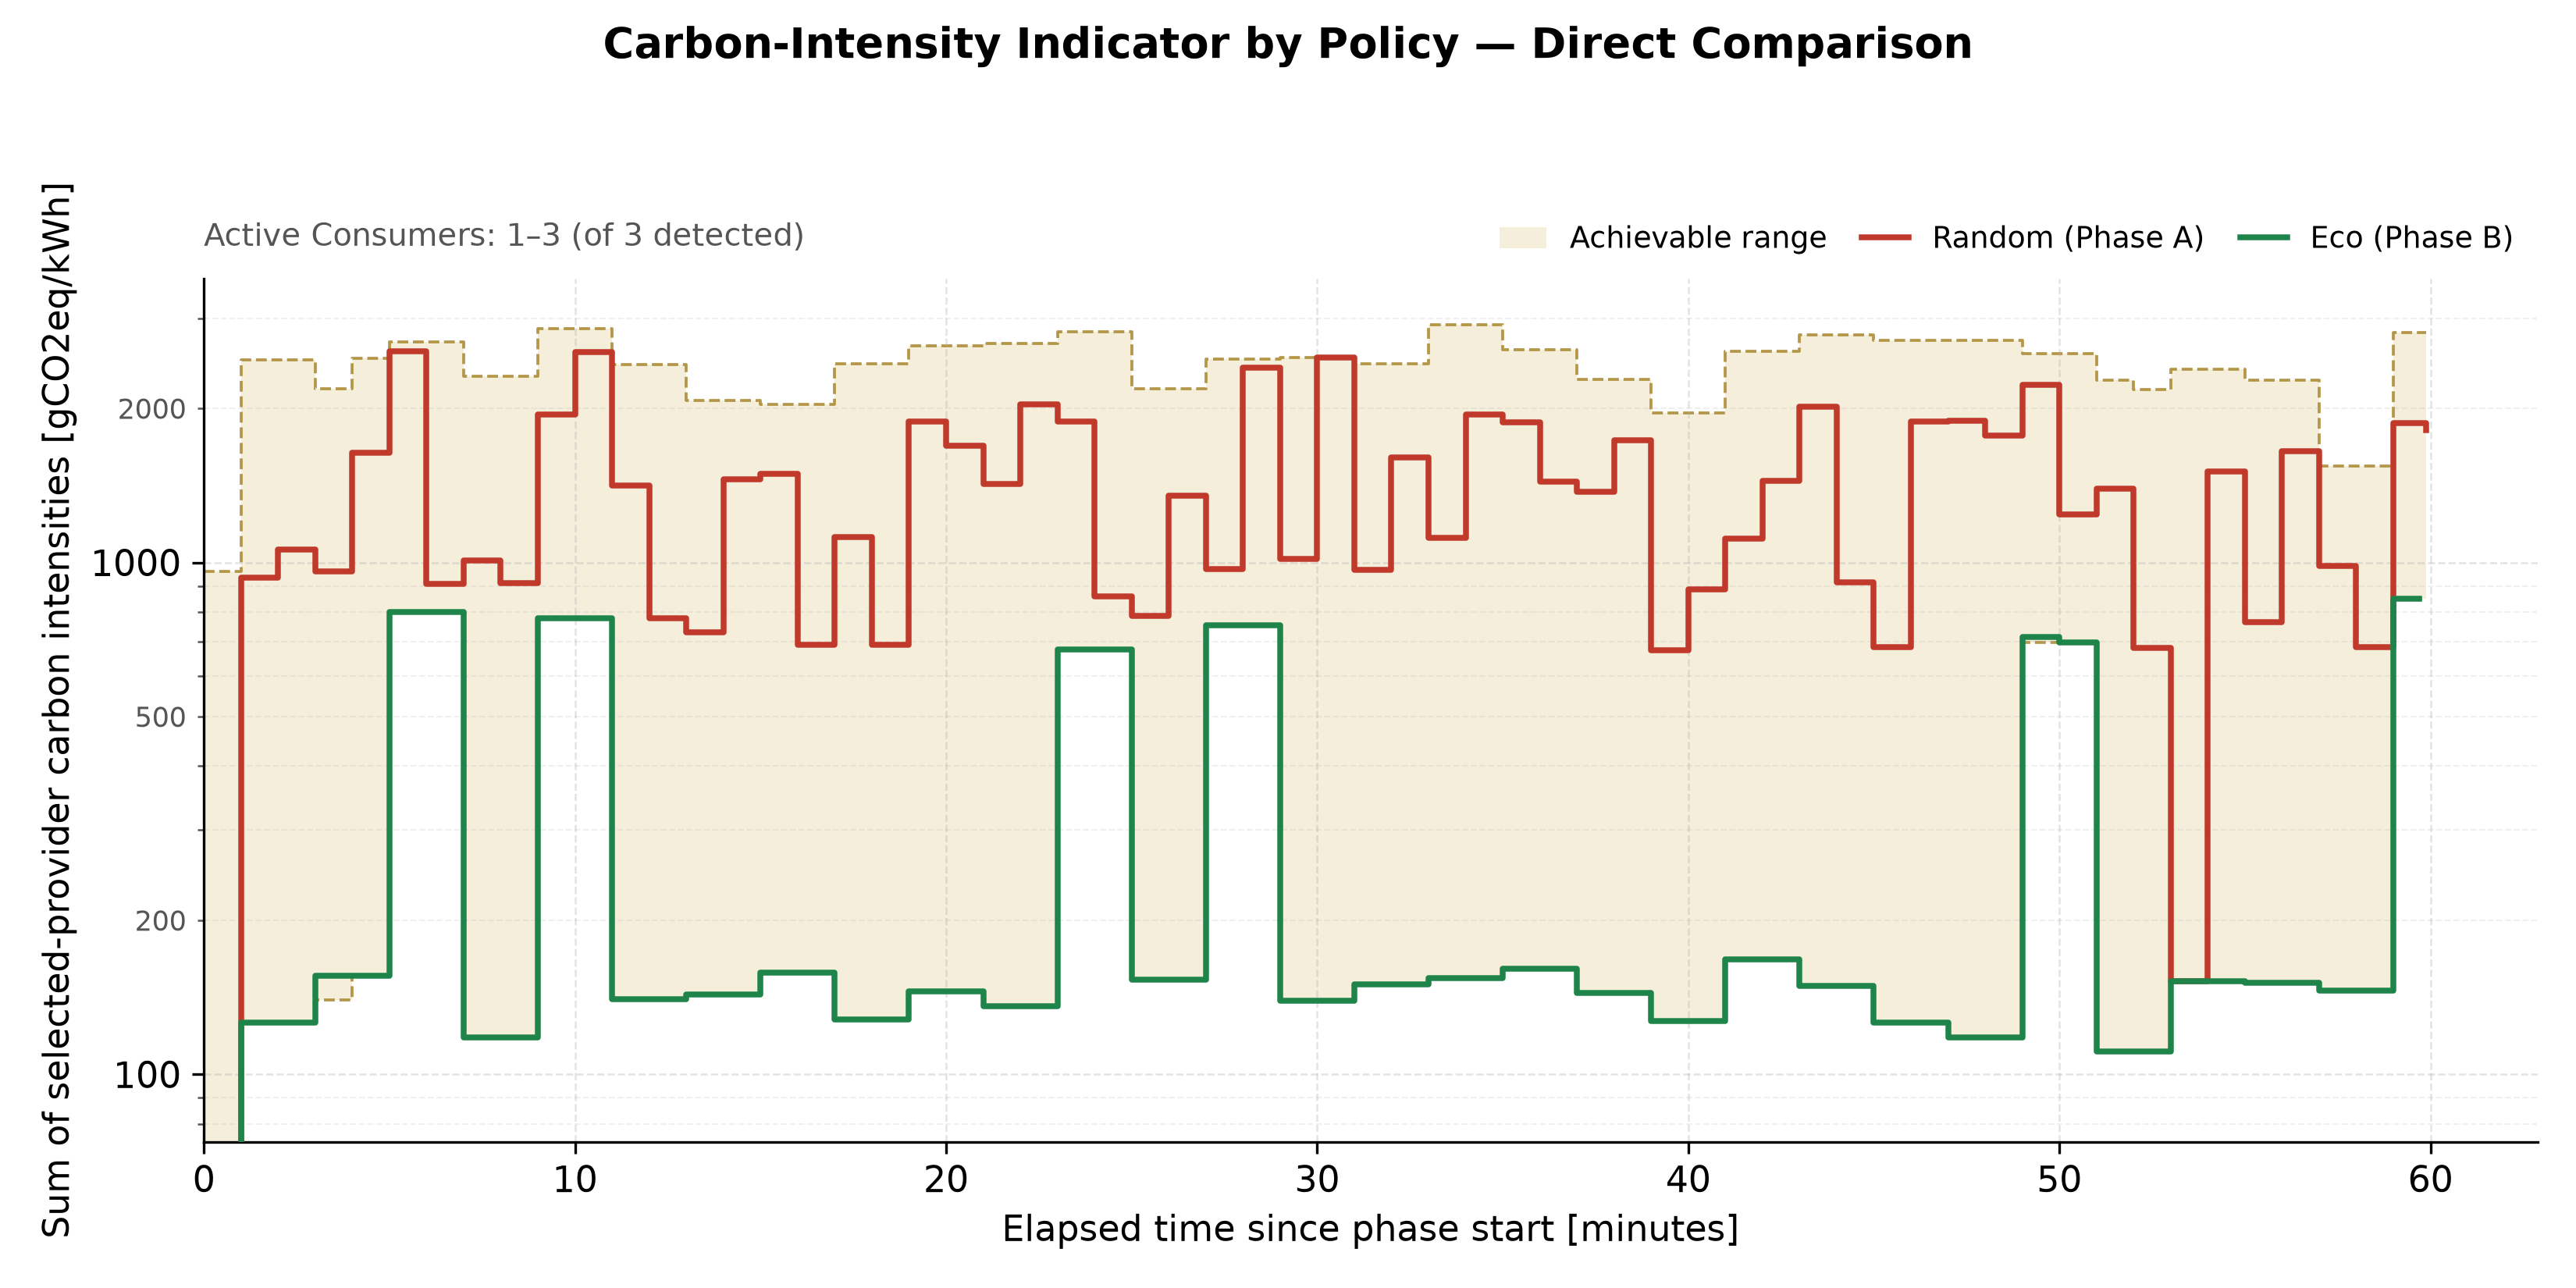

Values plotted in this chart, from the file beside it:
timestamp, elapsed_minutes, phase, policy, active_consumers, aggregate_carbon_intensity, average_carbon_intensity, aggregate_at_choice, band_floor, band_ceiling, phase_band_floor, phase_band_ceiling
2026-09-14T11:35:45.431170+0000, 0.0, phase-a, Random, 1, 50.0, 50.0, 50.0, 45.0, 960.0, 45.0, 960.0
2026-09-14T11:36:45.431170+0000, 1.0, phase-a, Random, 3, 934.0, 311.3, 1822, 126.0, 2484, 126.0, 2484
2026-09-14T11:37:45.431170+0000, 2.0, phase-a, Random, 3, 1060, 353.3, 1060, 126.0, 2484, 126.0, 2484
2026-09-14T11:38:45.431170+0000, 3.0, phase-a, Random, 3, 959.0, 319.7, 961.0, 139.5, 2183, 123.0, 1858
2026-09-14T11:39:45.431170+0000, 4.0, phase-a, Random, 3, 1640, 546.7, 1640, 156.0, 2508, 156.0, 2508
2026-09-14T11:40:45.431170+0000, 5.0, phase-a, Random, 3, 2584, 861.3, 2584, 801.0, 2692, 801.0, 2692
2026-09-14T11:41:45.431170+0000, 6.0, phase-a, Random, 3, 909.0, 303.0, 909.0, 801.0, 2692, 801.0, 2692
2026-09-14T11:42:45.431170+0000, 7.0, phase-a, Random, 3, 1009, 336.3, 1009, 118.0, 2307, 118.0, 2307
2026-09-14T11:43:45.431170+0000, 8.0, phase-a, Random, 3, 911.0, 303.7, 911.0, 118.0, 2307, 118.0, 2307
2026-09-14T11:44:45.431170+0000, 9.0, phase-a, Random, 3, 1944, 648.0, 1007, 779.0, 2862, 779.0, 2862
2026-09-14T11:45:45.431170+0000, 10.0, phase-a, Random, 3, 2574, 858.0, 2574, 779.0, 2862, 779.0, 2862
2026-09-14T11:46:45.431170+0000, 11.0, phase-a, Random, 3, 1415, 471.7, 1613, 140.0, 2432, 140.0, 2432
2026-09-14T11:47:45.431170+0000, 12.0, phase-a, Random, 3, 777.0, 259.0, 777.0, 140.0, 2432, 140.0, 2432
2026-09-14T11:48:45.431170+0000, 13.0, phase-a, Random, 3, 730.0, 243.3, 1081, 143.0, 2075, 143.0, 2075
2026-09-14T11:49:45.431170+0000, 14.0, phase-a, Random, 3, 1455, 485.0, 1455, 143.0, 2075, 143.0, 2075
2026-09-14T11:50:45.431170+0000, 15.0, phase-a, Random, 3, 1491, 497.0, 1308, 158.0, 2039, 158.0, 2039
2026-09-14T11:51:45.431170+0000, 16.0, phase-a, Random, 3, 690.0, 230.0, 690.0, 158.0, 2039, 158.0, 2039
2026-09-14T11:52:45.431170+0000, 17.0, phase-a, Random, 3, 1119, 373.0, 1699, 128.0, 2447, 128.0, 2447
2026-09-14T11:53:45.431170+0000, 18.0, phase-a, Random, 3, 691.0, 230.3, 691.0, 128.0, 2447, 128.0, 2447
2026-09-14T11:54:45.431170+0000, 19.0, phase-a, Random, 3, 1886, 628.7, 2058, 145.0, 2649, 145.0, 2649
2026-09-14T11:55:45.431170+0000, 20.0, phase-a, Random, 3, 1690, 563.3, 1690, 145.0, 2649, 145.0, 2649
2026-09-14T11:56:45.431170+0000, 21.0, phase-a, Random, 3, 1421, 473.7, 1410, 136.0, 2681, 136.0, 2681
2026-09-14T11:57:45.431170+0000, 22.0, phase-a, Random, 3, 2037, 679.0, 2037, 136.0, 2681, 136.0, 2681
2026-09-14T11:58:45.431170+0000, 23.0, phase-a, Random, 3, 1884, 628.0, 1967, 676.0, 2819, 676.0, 2819
2026-09-14T11:59:45.431170+0000, 24.0, phase-a, Random, 3, 857.0, 285.7, 857.0, 676.0, 2819, 676.0, 2819
2026-09-14T12:00:45.431170+0000, 25.0, phase-a, Random, 3, 785.0, 261.7, 1626, 153.0, 2184, 153.0, 2184
2026-09-14T12:01:45.431170+0000, 26.0, phase-a, Random, 3, 1349, 449.7, 1349, 153.0, 2184, 153.0, 2184
2026-09-14T12:02:45.431170+0000, 27.0, phase-a, Random, 3, 970.0, 323.3, 970.0, 753.0, 2500, 753.0, 2500
2026-09-14T12:03:45.431170+0000, 28.0, phase-a, Random, 3, 2401, 800.3, 2401, 753.0, 2500, 753.0, 2500
2026-09-14T12:04:45.431170+0000, 29.0, phase-a, Random, 3, 1016, 338.7, 1026, 139.0, 2518, 139.0, 2518
2026-09-14T12:05:45.431170+0000, 30.0, phase-a, Random, 3, 2518, 839.3, 2518, 139.0, 2518, 139.0, 2518
2026-09-14T12:06:45.431170+0000, 31.0, phase-a, Random, 3, 966.0, 322.0, 966.0, 150.0, 2443, 150.0, 2443
2026-09-14T12:07:45.431170+0000, 32.0, phase-a, Random, 3, 1604, 534.7, 1604, 150.0, 2443, 150.0, 2443
2026-09-14T12:08:45.431170+0000, 33.0, phase-a, Random, 3, 1118, 372.7, 1118, 154.0, 2914, 154.0, 2914
2026-09-14T12:09:45.431170+0000, 34.0, phase-a, Random, 3, 1946, 648.7, 1946, 154.0, 2914, 154.0, 2914
2026-09-14T12:10:45.431170+0000, 35.0, phase-a, Random, 3, 1875, 625.0, 1875, 161.0, 2599, 161.0, 2599
2026-09-14T12:11:45.431170+0000, 36.0, phase-a, Random, 3, 1440, 480.0, 1440, 161.0, 2599, 161.0, 2599
2026-09-14T12:12:45.431170+0000, 37.0, phase-a, Random, 3, 1374, 458.0, 1374, 144.0, 2275, 144.0, 2275
2026-09-14T12:13:45.431170+0000, 38.0, phase-a, Random, 3, 1733, 577.7, 1733, 144.0, 2275, 144.0, 2275
2026-09-14T12:14:45.431170+0000, 39.0, phase-a, Random, 3, 674.0, 224.7, 671.0, 127.0, 1956, 127.0, 1956
2026-09-14T12:15:45.431170+0000, 40.0, phase-a, Random, 3, 887.0, 295.7, 887.0, 127.0, 1956, 127.0, 1956
2026-09-14T12:16:45.431170+0000, 41.0, phase-a, Random, 3, 1113, 371.0, 670.0, 168.0, 2588, 168.0, 2588
2026-09-14T12:17:45.431170+0000, 42.0, phase-a, Random, 3, 1444, 481.3, 1444, 168.0, 2588, 168.0, 2588
2026-09-14T12:18:45.431170+0000, 43.0, phase-a, Random, 3, 2015, 671.7, 1835, 149.0, 2781, 149.0, 2781
2026-09-14T12:19:45.431170+0000, 44.0, phase-a, Random, 3, 915.0, 305.0, 915.0, 149.0, 2781, 149.0, 2781
2026-09-14T12:20:45.431170+0000, 45.0, phase-a, Random, 3, 683.0, 227.7, 1660, 126.0, 2718, 126.0, 2718
2026-09-14T12:21:45.431170+0000, 46.0, phase-a, Random, 3, 1885, 628.3, 1885, 126.0, 2718, 126.0, 2718
2026-09-14T12:22:45.431170+0000, 47.0, phase-a, Random, 3, 1890, 630.0, 1072, 118.0, 2711, 118.0, 2711
2026-09-14T12:23:45.431170+0000, 48.0, phase-a, Random, 3, 1771, 590.3, 1771, 118.0, 2711, 118.0, 2711
2026-09-14T12:24:45.431170+0000, 49.0, phase-a, Random, 3, 2226, 742.0, 1683, 698.0, 2554, 698.0, 2554
2026-09-14T12:25:45.431170+0000, 50.0, phase-a, Random, 3, 1243, 414.3, 1243, 698.0, 2554, 698.0, 2554
2026-09-14T12:26:45.431170+0000, 51.0, phase-a, Random, 3, 1393, 464.3, 1393, 111.0, 2270, 111.0, 2177
2026-09-14T12:27:45.431170+0000, 52.0, phase-a, Random, 3, 681.0, 227.0, 681.0, 111.0, 2177, 111.0, 2177
2026-09-14T12:28:45.431170+0000, 53.0, phase-a, Random, 3, 152.0, 50.67, 152.0, 152.0, 2382, 152.0, 2382
2026-09-14T12:29:45.431170+0000, 54.0, phase-a, Random, 3, 1507, 502.3, 1507, 152.0, 2382, 152.0, 2382
2026-09-14T12:30:45.431170+0000, 55.0, phase-a, Random, 3, 764.0, 254.7, 764.0, 151.0, 2270, 151.0, 2270
2026-09-14T12:31:45.431170+0000, 56.0, phase-a, Random, 3, 1647, 549.0, 1647, 151.0, 2270, 151.0, 2270
2026-09-14T12:32:45.431170+0000, 57.0, phase-a, Random, 3, 985.0, 328.3, 985.0, 146.0, 1541, 146.0, 1541
2026-09-14T12:33:45.431170+0000, 58.0, phase-a, Random, 3, 684.0, 228.0, 684.0, 146.0, 1541, 146.0, 1541
2026-09-14T12:34:45.431170+0000, 59.0, phase-a, Random, 3, 1871, 623.7, 1871, 849.0, 2810, 849.0, 2810
... 62 more rows
